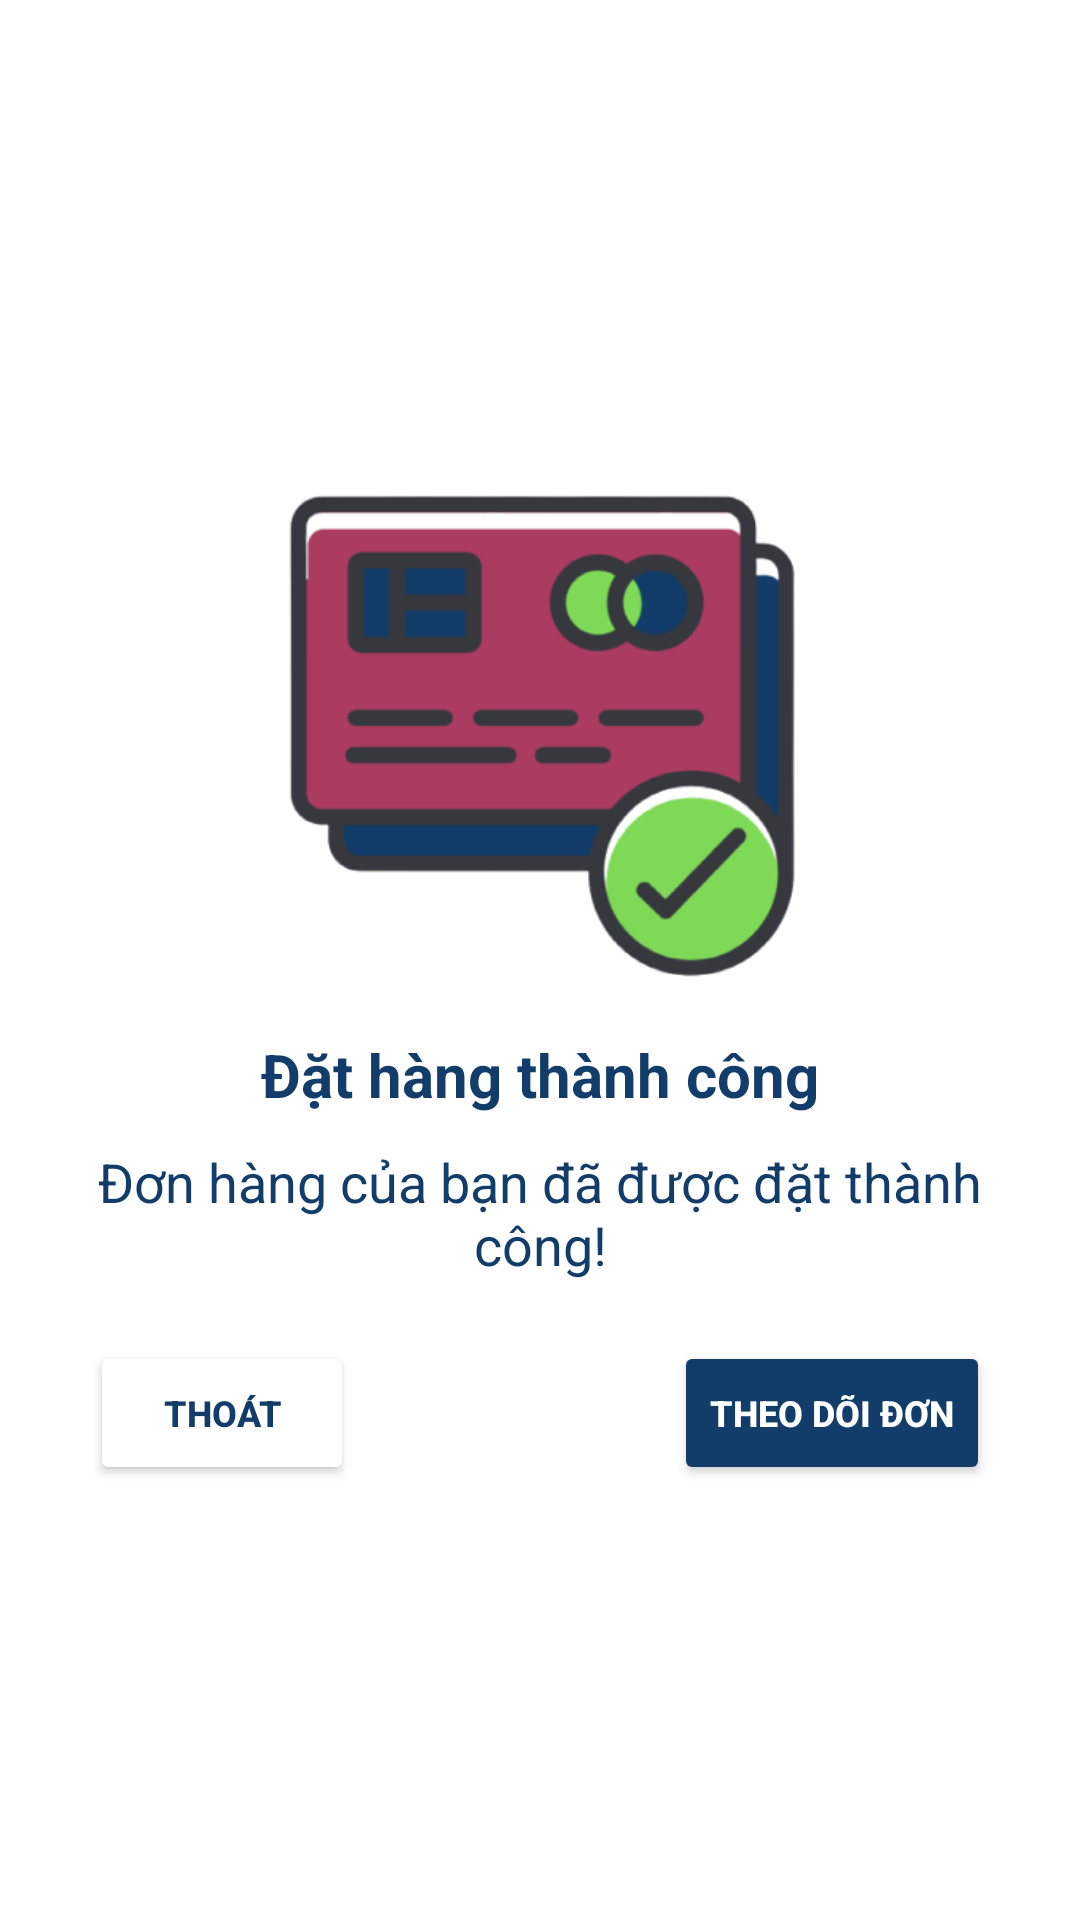

This screen was rendered from an Android layout file. Write that file and the resources it references.
<!-- AndroidManifest.xml: application theme Theme.MyEcoPet -->
<!-- res/layout/oder_success.xml -->
<?xml version="1.0" encoding="utf-8"?>
<LinearLayout xmlns:android="http://schemas.android.com/apk/res/android"
    android:layout_width="match_parent"
    android:layout_height="match_parent"
    xmlns:app="http://schemas.android.com/apk/res-auto"
    android:orientation="vertical"
    android:gravity="center"
    android:padding="30dp">

    <ImageView
        android:layout_width="200dp"
        android:layout_height="200dp"
        android:src="@drawable/order_success"/>
    <TextView
        android:layout_width="wrap_content"
        android:layout_height="wrap_content"
        android:text="Đặt hàng thành công"
        android:textSize="20sp"
        android:textStyle="bold"
        android:textColor="#123c69"/>
    <TextView
        android:layout_width="wrap_content"
        android:layout_height="wrap_content"
        android:text="Đơn hàng của bạn đã được đặt thành công!"
        android:textSize="18sp"
        android:textColor="#123c69"
        android:gravity="center"
        android:layout_marginTop="10dp"/>
    <RelativeLayout
        android:layout_width="match_parent"
        android:layout_height="wrap_content"
        android:gravity="center"
        android:layout_marginTop="20dp">
        <Button
            android:id="@+id/btnThoat"
            android:layout_width="wrap_content"
            android:layout_height="wrap_content"
            android:text="Thoát"
            android:backgroundTint="#ffffff"
            android:textSize="12sp"
            android:textColor="#123c69"
            android:textStyle="bold"
            app:cornerRadius="10dp"
            app:rippleColor="#33AAAAAA"
            app:strokeColor="#123C69"
            app:strokeWidth="2dp"
            android:layout_alignParentLeft="true"

            />
        <Button
            android:id="@+id/btnTheoDoiDon"
            android:layout_width="wrap_content"
            android:layout_height="wrap_content"
            android:text="Theo dõi đơn"
            android:backgroundTint="#123c69"
            android:textSize="12sp"
            app:cornerRadius="10dp"
            android:textColor="#ffffff"
            android:textStyle="bold"
            android:layout_alignParentRight="true"
            />
    </RelativeLayout>


</LinearLayout>
<!-- resources referenced by this layout -->
<resources>
  <!-- drawable order_success: png bitmap (drawable-v24, 25802 bytes) -->
  <style name="Theme.MyEcoPet" parent="Theme.MaterialComponents.DayNight.DarkActionBar">
          
          <item name="colorPrimary">@color/purple_500</item>
          <item name="colorPrimaryVariant">@color/purple_700</item>
          <item name="colorOnPrimary">@color/white</item>
          
          <item name="colorSecondary">@color/teal_200</item>
          <item name="colorSecondaryVariant">@color/teal_700</item>
          <item name="colorOnSecondary">@color/black</item>
          
          <item name="android:statusBarColor">?attr/colorPrimaryVariant</item>
          
      </style>
  <color name="purple_500">#FF6200EE</color>
  <color name="purple_700">#FF3700B3</color>
  <color name="white">#FFFFFFFF</color>
  <color name="teal_200">#FF03DAC5</color>
  <color name="teal_700">#FF018786</color>
  <color name="black">#FF000000</color>
</resources>
